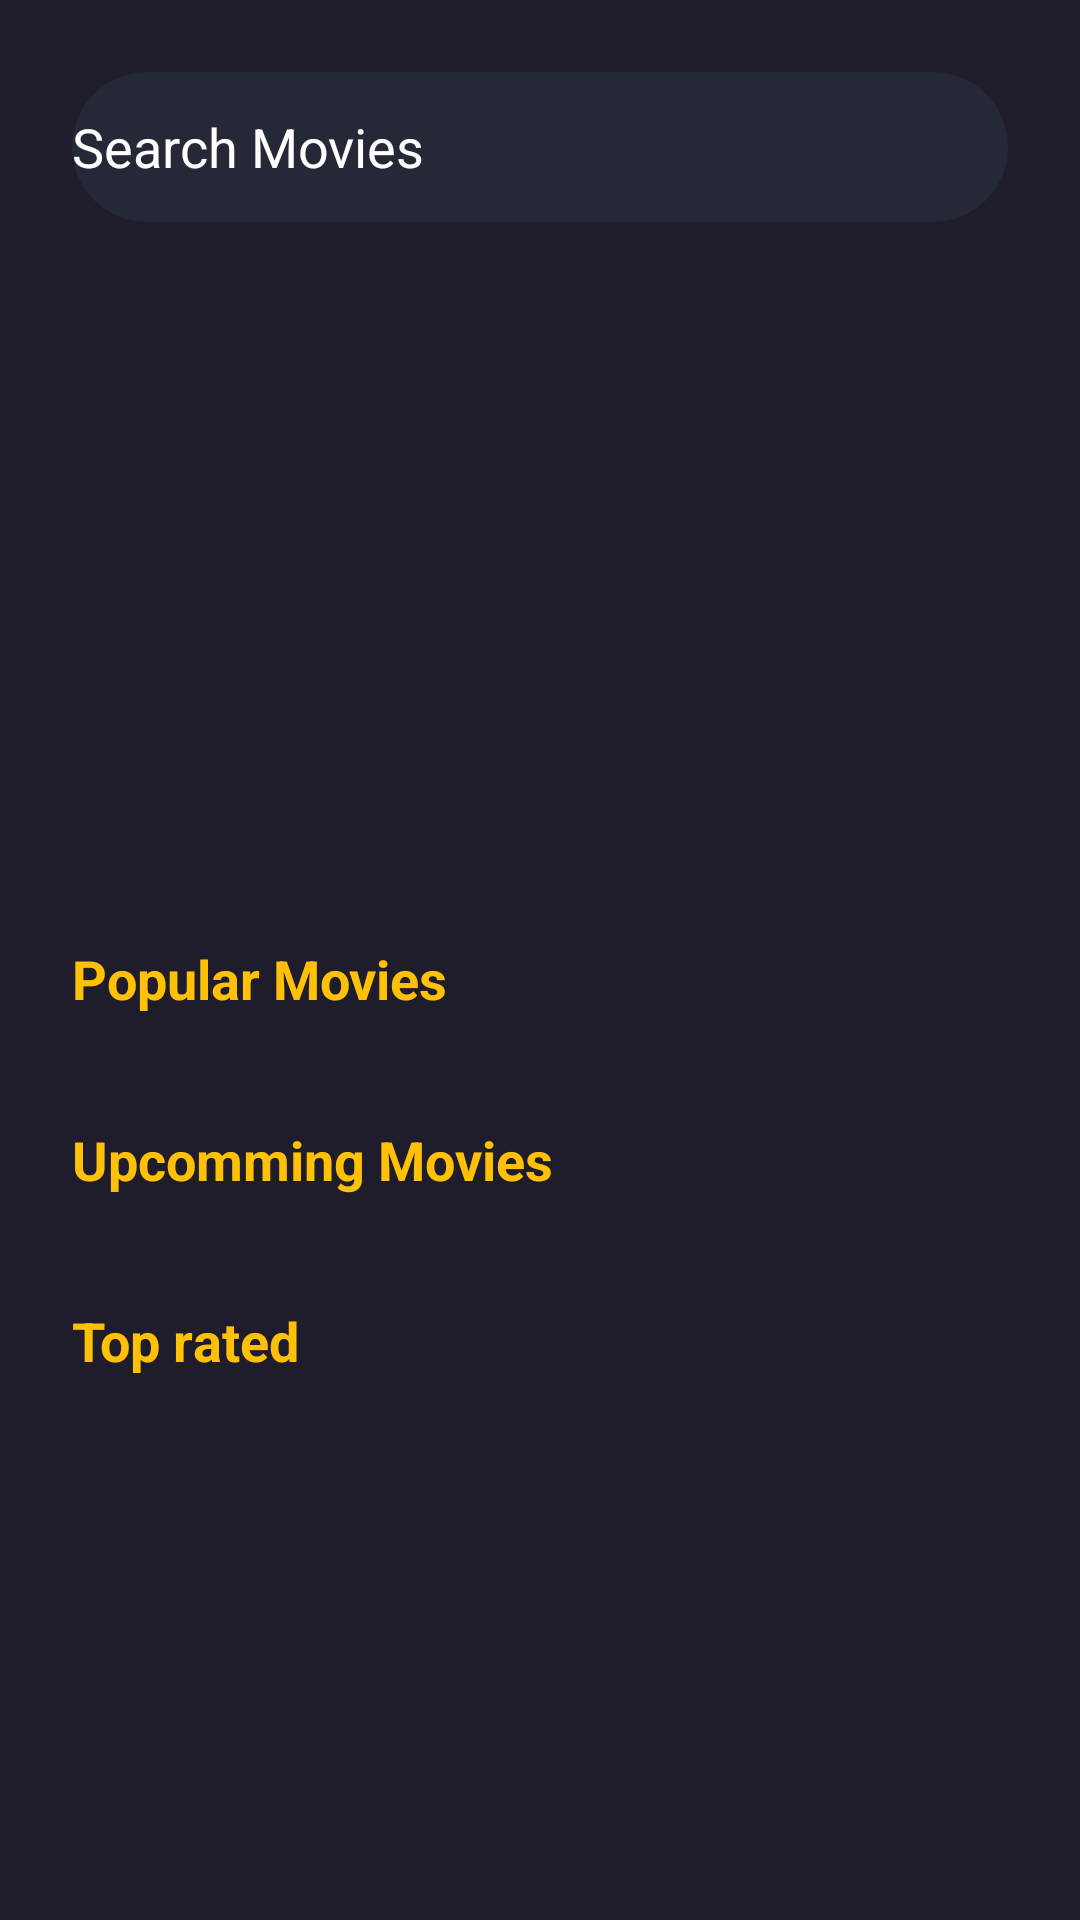

Here is an Android app screen rendered from its layout file. Give the layout XML and the strings, colors and styles it references.
<!-- AndroidManifest.xml: application theme Theme.Vizzio -->
<!-- res/layout/fragment_home.xml -->
<?xml version="1.0" encoding="utf-8"?>
<androidx.core.widget.NestedScrollView xmlns:android="http://schemas.android.com/apk/res/android"
    xmlns:app="http://schemas.android.com/apk/res-auto"
    xmlns:tools="http://schemas.android.com/tools"
    android:id="@+id/home_scroll"
    android:layout_width="match_parent"
    android:layout_height="match_parent"
    android:background="@color/main_color"
    android:fillViewport="true"
    android:orientation="vertical">

    <LinearLayout
        android:id="@+id/firstlinear"
        android:layout_width="match_parent"
        android:layout_height="wrap_content"
        android:orientation="vertical"
        android:padding="8dp">

        
        <EditText
            android:id="@+id/filter"
            android:layout_width="match_parent"
            android:layout_height="50dp"
            android:layout_margin="16dp"
            android:background="@drawable/editoral_bg"
            android:drawableStart="@drawable/search"
            android:drawableEnd="@drawable/microphone"
            android:drawablePadding="8dp"
            android:hint="Search Movies"
            android:inputType="text"
            android:textColorHint="@color/white" />

        
        <androidx.viewpager2.widget.ViewPager2
            android:id="@+id/viewPager"
            android:layout_width="match_parent"
            android:layout_height="200dp"
            android:layout_marginStart="60dp"
            android:layout_marginEnd="60dp" />

        
        <TextView
            android:id="@+id/text3"
            android:layout_width="match_parent"
            android:layout_height="wrap_content"
            android:layout_marginStart="16dp"
            android:layout_marginTop="24dp"
            android:layout_marginBottom="12dp"
            android:text="Popular Movies"
            android:textColor="@color/yellow"
            android:textSize="18sp"
            android:textStyle="bold" />

        
        <androidx.recyclerview.widget.RecyclerView
            android:id="@+id/rv_movies"
            android:layout_width="match_parent"
            android:layout_height="wrap_content"
            android:nestedScrollingEnabled="false"
            tools:listitem="@layout/movieslayout" />
        <TextView
            android:id="@+id/upcoming"
            android:layout_width="match_parent"
            android:layout_height="wrap_content"
            android:layout_marginStart="16dp"
            android:layout_marginTop="24dp"
            android:layout_marginBottom="12dp"
            android:text="Upcomming Movies"
            android:textColor="@color/yellow"
            android:textSize="18sp"
            android:textStyle="bold" />

        
        <androidx.recyclerview.widget.RecyclerView
            android:id="@+id/uppcomingrecy"
            android:layout_width="match_parent"
            android:layout_height="wrap_content"
            android:nestedScrollingEnabled="false"
            tools:listitem="@layout/movieslayout" />
        <TextView
            android:id="@+id/toprated"
            android:layout_width="match_parent"
            android:layout_height="wrap_content"
            android:layout_marginStart="16dp"
            android:layout_marginTop="24dp"
            android:layout_marginBottom="12dp"
            android:text="Top rated"
            android:textColor="@color/yellow"
            android:textSize="18sp"
            android:textStyle="bold" />
        <androidx.recyclerview.widget.RecyclerView
            android:id="@+id/toprecy"
            android:layout_width="match_parent"
            android:layout_height="wrap_content"
            android:nestedScrollingEnabled="false"
            tools:listitem="@layout/movieslayout" />
    </LinearLayout>
</androidx.core.widget.NestedScrollView>
<!-- res/layout/movieslayout.xml (included above) -->
<?xml version="1.0" encoding="utf-8"?>
<androidx.constraintlayout.widget.ConstraintLayout
    xmlns:android="http://schemas.android.com/apk/res/android"
    xmlns:app="http://schemas.android.com/apk/res-auto"
    android:layout_width="wrap_content"
    android:layout_height="wrap_content">

    <ImageView
        android:id="@+id/movieImage"
        android:layout_width="200dp"
        android:layout_height="200dp"
        app:layout_constraintStart_toStartOf="parent"
        app:layout_constraintTop_toTopOf="parent"
        app:layout_constraintEnd_toEndOf="parent"
        android:scaleType="fitCenter"
        android:src="@color/dark_blue" />

    <TextView
        android:id="@+id/movieName"
        android:layout_width="0dp"
        android:layout_height="wrap_content"
        app:layout_constraintStart_toStartOf="parent"
        app:layout_constraintEnd_toEndOf="parent"
        app:layout_constraintTop_toBottomOf="@id/movieImage"
        android:textSize="24sp"
        android:text="Movie Name"
        android:textAlignment="center"
        android:textColor="@color/yellow"
        android:textStyle="bold"
        android:layout_marginTop="5dp"
        android:maxLines="2"
        android:ellipsize="end" />
</androidx.constraintlayout.widget.ConstraintLayout>
<!-- resources referenced by this layout -->
<resources>
  <color name="dark_blue">#252836</color>
  <color name="main_color">#1F1D2B</color>
  <color name="white">#FFFFFFFF</color>
  <color name="yellow">#FFC107</color>
  <!-- drawable editoral_bg (drawable) -->
  <?xml version="1.0" encoding="utf-8"?>
  <selector xmlns:android="http://schemas.android.com/apk/res/android">
  <item>
      <shape>
          <solid android:color="@color/dark_blue"/>
          <corners android:radius="50dp"/>
      </shape>
  </item>
  </selector>
  <style name="Theme.Vizzio" parent="Base.Theme.Vizzio" />
  <style name="Base.Theme.Vizzio" parent="Theme.Material3.DayNight.NoActionBar">
          
           <item name="colorPrimary">@color/yellow</item>
          <item name="colorPrimaryVariant">@color/yellow</item>
          <item name="android:statusBarColor">@color/yellow</item>
      </style>
</resources>
